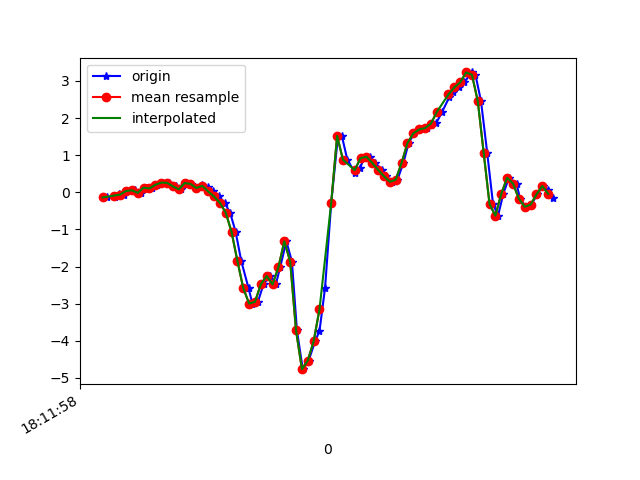

The table this chart was drawn from, first rows:
1617819118154, 514761776903707, -0.13980734, -0.204562, -0.029224522
1617819118181, 514761795931275, -0.1276, 0.3477, -0.09886
1617819118196, 514761814983659, -0.04818, 0.07766, -0.04022
1617819118213, 514761834011227, -0.06284, 0.07766, -0.1013
1617819118232, 514761853038779, 0.0349, 0.1913, -0.06588
1617819118251, 514761872091147, 0.05323, -0.3121, -0.02189
1617819118271, 514761891062507, -0.01641, -0.01764, -0.09642
1617819118289, 514761910109851, 0.1253, -0.06773, -0.02678
1617819118308, 514761929132443, 0.1045, -0.1337, -0.02922
1617819118327, 514761948155003, 0.2011, 0.063, -0.06221
1617819118346, 514761967202363, 0.2609, -0.2803, 0.001319
1617819118365, 514761986221883, 0.2548, -0.1911, -0.008455
1617819118389, 514762005244251, 0.1595, -0.0494, 0.03797
1617819118409, 514762024291419, 0.0801, -0.2803, 0.07462
1617819118423, 514762043313787, 0.2487, -0.09461, 0.03308
1617819118442, 514762062336155, 0.2255, -0.2547, 0.03675
1617819118460, 514762081362907, 0.1168, -0.3047, 0.02209
1617819118480, 514762100384187, 0.2047, -0.0885, -0.02312
1617819118499, 514762119430267, 0.1424, -0.02741, -0.02312
1617819118518, 514762138451515, 0.0239, -0.1032, -0.07199
1617819118537, 514762157472795, -0.1129, -0.03596, -0.1233
1617819118556, 514762176518939, -0.2803, -0.00542, -0.1575
1617819118575, 514762195517787, -0.5466, -0.001755, -0.2027
1617819118594, 514762214538075, -1.066, -0.02741, -0.2785
1617819118613, 514762233583195, -1.85, -0.1154, -0.3224
1617819118638, 514762252603547, -2.584, -0.2119, -0.2858
1617819118651, 514762271623835, -2.999, -0.2461, -0.2772
1617819118670, 514762290668699, -2.951, -0.2156, -0.2638
1617819118689, 514762309688987, -2.478, -0.207, -0.232
1617819118712, 514762328734107, -2.255, -0.1875, -0.105
1617819118731, 514762347754459, -2.483, -0.4636, 0.04774
1617819118746, 514762366774747, -2.015, -0.9926, 0.3495
1617819118767, 514762385816475, -1.321, -1.581, 0.8834
1617819118786, 514762404836635, -1.87, -2.388, 1.445
1617819118803, 514762423881627, -3.724, -3.589, 1.759
1617819118823, 514762442901915, -4.766, -4.847, 1.706
1617819118843, 514762461922075, -4.536, -5.933, 1.547
1617819118865, 514762480969563, -4.016, -6.669, 1.214
1617819118880, 514762499989915, -3.735, -7.022, 0.8101
1617819118899, 514762519034971, -2.575, -6.71, 0.3923
1617819118920, 514762538055195, -0.2803, -5.898, 0.2237
1617819118943, 514762557075483, 1.516, -5.162, 0.1919
1617819118956, 514762576120539, 1.525, -4.399, 0.1174
1617819118975, 514762595113115, 0.8767, -3.489, 0.05874
1617819119001, 514762614157467, 0.5285, -2.473, -0.07199
1617819119019, 514762633176987, 0.6641, -1.556, -0.2015
1617819119032, 514762652196571, 0.9194, -0.7446, -0.3322
1617819119051, 514762671240923, 0.9573, -0.03596, -0.4409
1617819119071, 514762690268443, 0.7924, 0.5077, -0.4862
1617819119092, 514762709312859, 0.6042, 0.8987, -0.4617
1617819119108, 514762728332699, 0.4307, 1.229, -0.4055
1617819119127, 514762747377179, 0.2841, 1.512, -0.3041
1617819119146, 514762766396955, 0.3391, 1.821, -0.2149
1617819119166, 514762785452315, 0.7924, 2.107, -0.1942
1617819119184, 514762804472219, 1.325, 2.34, -0.2479
1617819119203, 514762823516955, 1.586, 2.587, -0.386
1617819119222, 514762842536987, 1.693, 2.819, -0.4923
1617819119246, 514762861581723, 1.729, 2.878, -0.6548
1617819119260, 514762880601755, 1.819, 2.907, -0.838
1617819119279, 514762899615515, 1.877, 3.048, -0.9797
1617819119298, 514762918660123, 2.163, 3.343, -1.125
... 20 more rows
